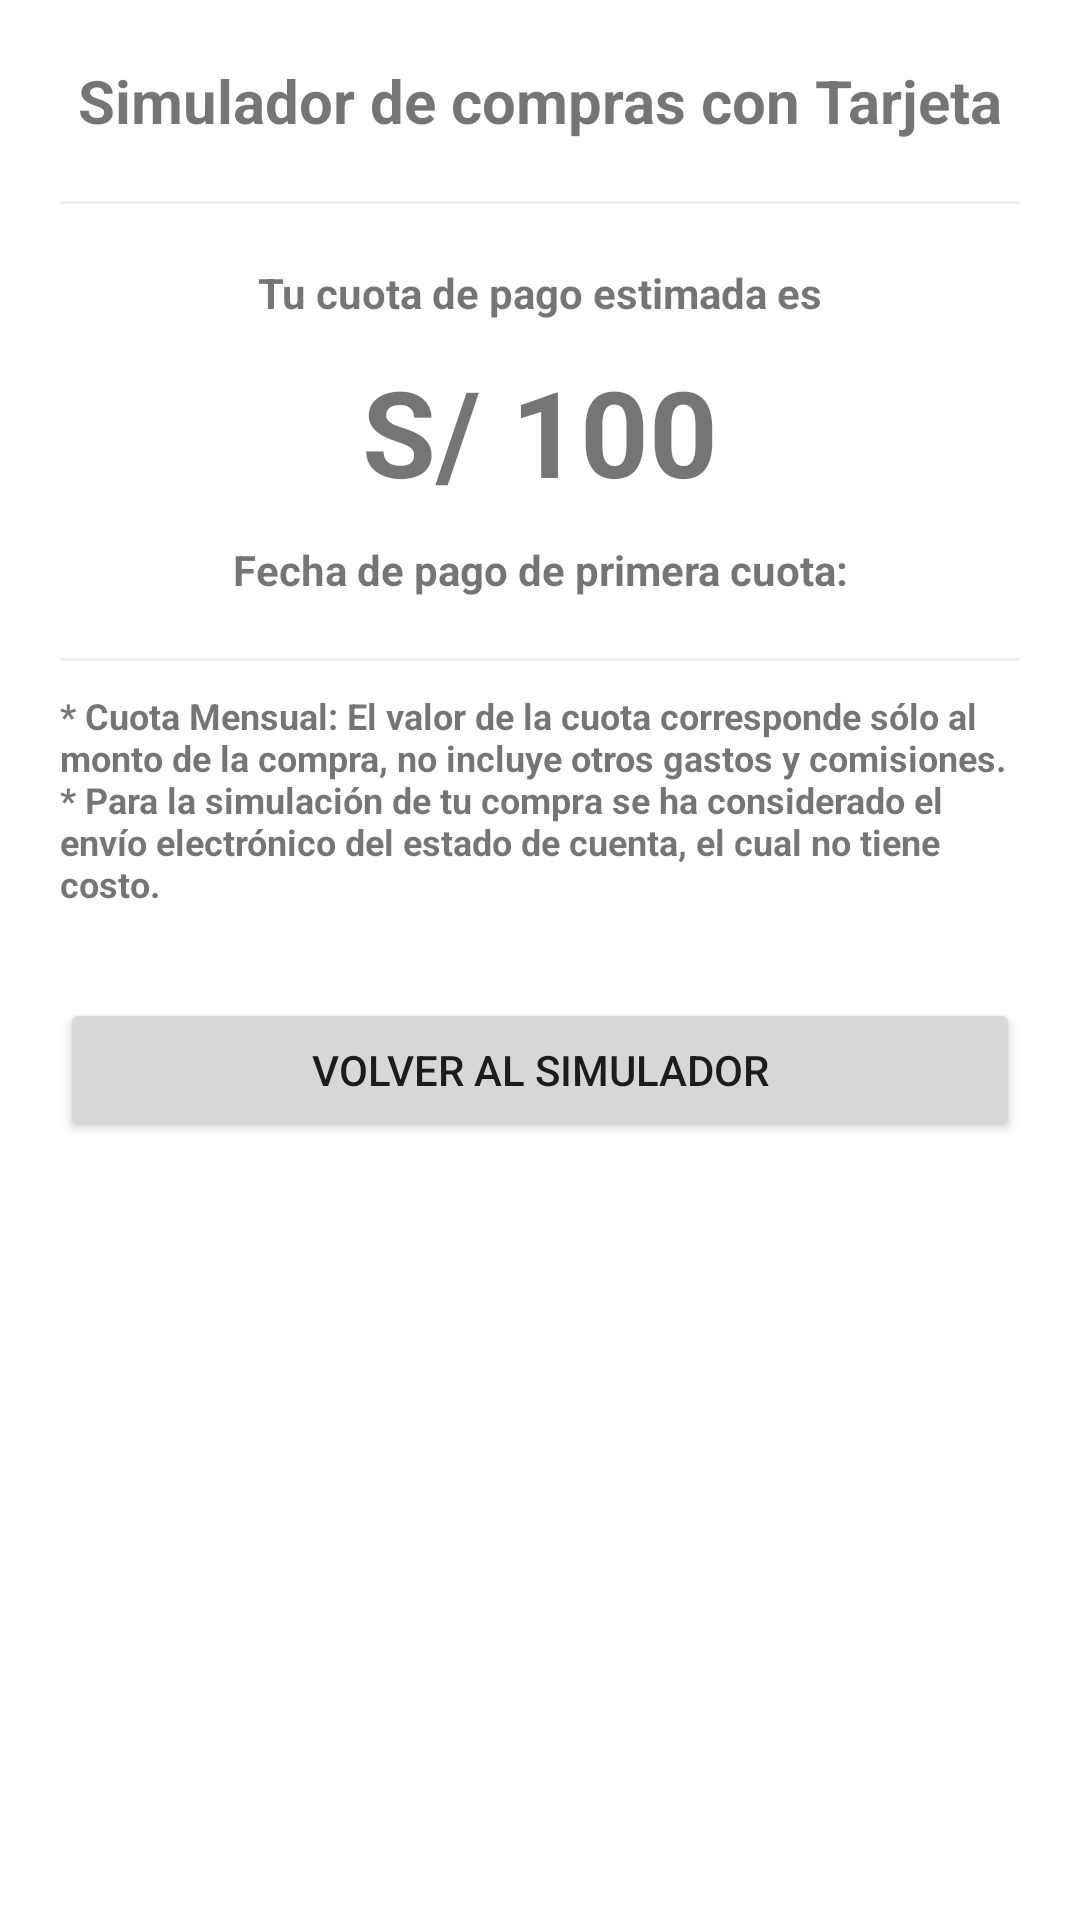

Produce the Android XML layout that renders to this screen, including the resource entries it uses.
<!-- AndroidManifest.xml: application theme Theme.Simulador -->
<!-- res/layout/activity_result.xml -->
<?xml version="1.0" encoding="utf-8"?>
<androidx.constraintlayout.widget.ConstraintLayout xmlns:android="http://schemas.android.com/apk/res/android"
    xmlns:app="http://schemas.android.com/apk/res-auto"
    android:layout_height="match_parent"
    android:layout_width="match_parent">

    <TextView
        android:id="@+id/titleTextView"
        android:layout_width="wrap_content"
        android:layout_height="wrap_content"
        android:layout_marginStart="20dp"
        android:layout_marginTop="20dp"
        android:layout_marginEnd="20dp"
        android:text="@string/simulator_title"
        android:textSize="20sp"
        android:textStyle="bold"
        app:layout_constraintEnd_toEndOf="parent"
        app:layout_constraintStart_toStartOf="parent"
        app:layout_constraintTop_toTopOf="parent" />

    <View
        android:id="@+id/line1View"
        android:layout_width="0dp"
        android:layout_height="1dp"
        android:layout_marginStart="20dp"
        android:layout_marginTop="20dp"
        android:layout_marginEnd="20dp"
        android:background="@color/gray_ligth"
        app:layout_constraintEnd_toEndOf="parent"
        app:layout_constraintStart_toStartOf="parent"
        app:layout_constraintTop_toBottomOf="@+id/titleTextView" />

    <TextView
        android:id="@+id/feeTextView"
        android:layout_width="0dp"
        android:layout_height="wrap_content"
        android:layout_marginStart="20dp"
        android:layout_marginTop="20dp"
        android:layout_marginEnd="20dp"
        android:text="@string/fee_result"
        android:textSize="14dp"
        android:textStyle="bold"
        android:textAlignment="center"
        app:layout_constraintEnd_toEndOf="parent"
        app:layout_constraintStart_toStartOf="parent"
        app:layout_constraintTop_toBottomOf="@+id/line1View" />

    <TextView
        android:id="@+id/amountTextView"
        android:layout_width="0dp"
        android:layout_height="wrap_content"
        android:layout_marginStart="20dp"
        android:layout_marginTop="10dp"
        android:layout_marginEnd="20dp"
        android:text="S/ 100"
        android:textAlignment="center"
        android:textSize="40sp"
        android:textStyle="bold"
        app:layout_constraintEnd_toEndOf="parent"
        app:layout_constraintStart_toStartOf="parent"
        app:layout_constraintTop_toBottomOf="@+id/feeTextView" />

    <TextView
        android:id="@+id/dateFeeTextView"
        android:layout_width="0dp"
        android:layout_height="wrap_content"
        android:layout_marginStart="20dp"
        android:layout_marginTop="10dp"
        android:layout_marginEnd="20dp"
        android:text="@string/first_fee_date"
        android:textAlignment="center"
        android:textSize="14sp"
        android:textStyle="bold"
        app:layout_constraintEnd_toEndOf="parent"
        app:layout_constraintStart_toStartOf="parent"
        app:layout_constraintTop_toBottomOf="@+id/amountTextView" />

    <View
        android:id="@+id/line2View"
        android:layout_width="0dp"
        android:layout_height="1dp"
        android:layout_marginStart="20dp"
        android:layout_marginTop="20dp"
        android:layout_marginEnd="20dp"
        android:background="@color/gray_ligth"
        app:layout_constraintEnd_toEndOf="parent"
        app:layout_constraintStart_toStartOf="parent"
        app:layout_constraintTop_toBottomOf="@+id/dateFeeTextView" />

    <TextView
        android:id="@+id/descriptionTextView"
        android:layout_width="0dp"
        android:layout_height="wrap_content"
        android:layout_marginStart="20dp"
        android:layout_marginTop="10dp"
        android:layout_marginEnd="20dp"
        android:text="@string/result_description"
        android:textSize="12sp"
        android:textStyle="bold"
        app:layout_constraintEnd_toEndOf="parent"
        app:layout_constraintStart_toStartOf="parent"
        app:layout_constraintTop_toBottomOf="@+id/line2View" />

    <Button
        android:id="@+id/backButton"
        android:layout_width="match_parent"
        android:layout_height="48dp"
        android:layout_marginTop="30dp"
        android:layout_marginLeft="20dp"
        android:layout_marginRight="20dp"
        android:text="@string/result_button_title"
        app:layout_constraintTop_toBottomOf="@+id/descriptionTextView" />

</androidx.constraintlayout.widget.ConstraintLayout>
<!-- resources referenced by this layout -->
<resources>
  <color name="gray_ligth">#EDEEF0</color>
  <string name="fee_result">Tu cuota de pago estimada es</string>
  <string name="first_fee_date">Fecha de pago de primera cuota: </string>
  <string name="result_button_title">Volver al simulador</string>
  <string name="result_description">* Cuota Mensual: El valor de la cuota corresponde sólo al monto de la compra, no incluye otros gastos y comisiones.\n* Para la simulación de tu compra se ha considerado el envío electrónico del estado de cuenta, el cual no tiene costo.</string>
  <string name="simulator_title">Simulador de compras con Tarjeta</string>
  <style name="Theme.Simulador" parent="Theme.MaterialComponents.DayNight.DarkActionBar">
          
          <item name="colorPrimary">@color/purple_500</item>
          <item name="colorPrimaryVariant">@color/purple_700</item>
          <item name="colorOnPrimary">@color/white</item>
          
          <item name="colorSecondary">@color/teal_200</item>
          <item name="colorSecondaryVariant">@color/teal_700</item>
          <item name="colorOnSecondary">@color/black</item>
          
          <item name="android:statusBarColor" tools:targetApi="l">?attr/colorPrimaryVariant</item>
          
      </style>
  <color name="purple_500">#FF6200EE</color>
  <color name="purple_700">#FF3700B3</color>
  <color name="white">#FFFFFFFF</color>
  <color name="teal_200">#FF03DAC5</color>
  <color name="teal_700">#FF018786</color>
  <color name="black">#FF000000</color>
</resources>
